The GitHub repository AliceZed8/Python4Data contains a labelled image folder "plates" with 2 categories: cleaned, dirty. Examples follow, each with its label.

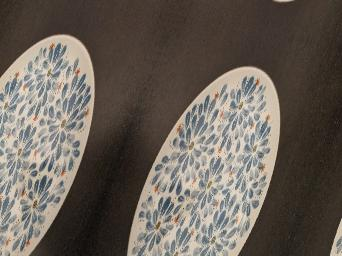
Label: cleaned

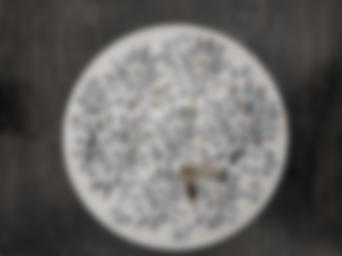
Label: dirty

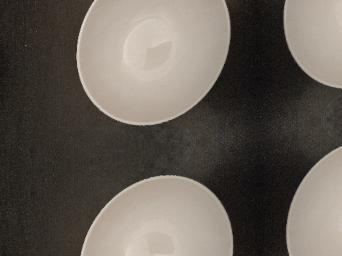
Label: cleaned

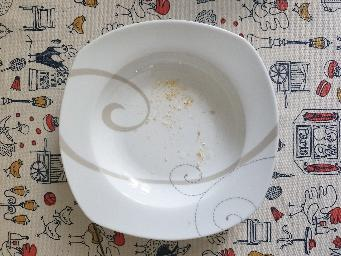
Label: dirty

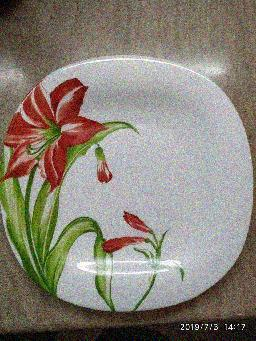
Label: cleaned

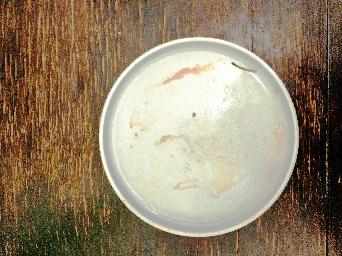
Label: dirty
